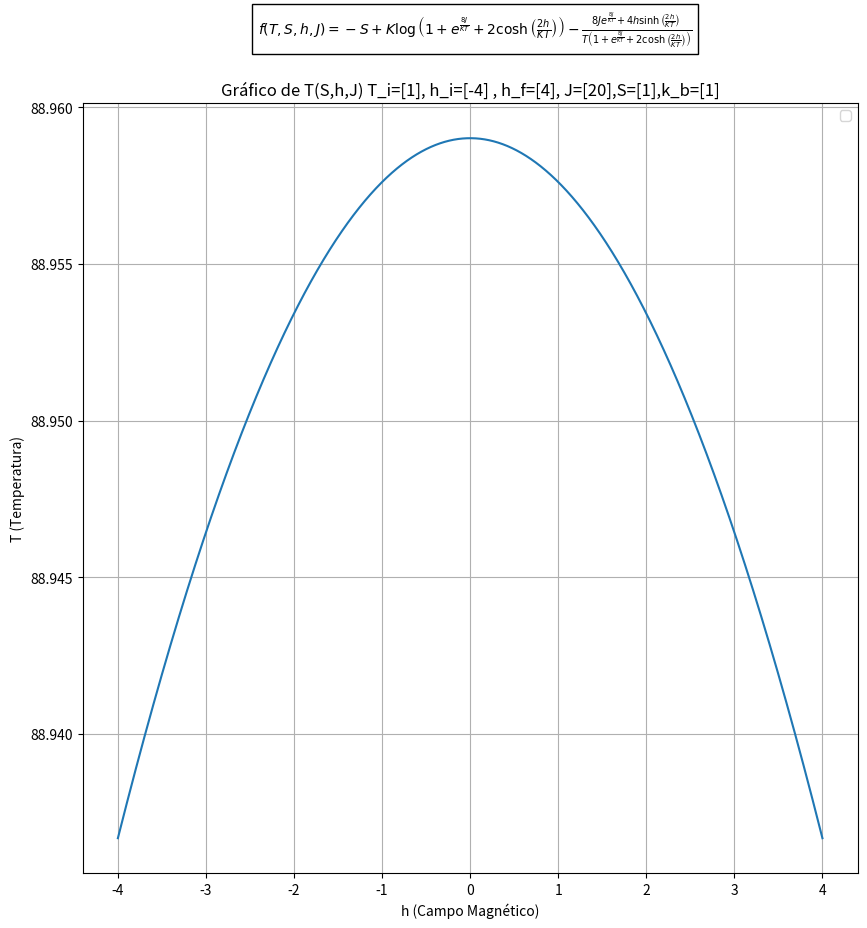

Write Python code to recreate this figure.
import numpy as np
import matplotlib.pyplot as plt
from scipy.optimize import fsolve
import os


#Definindo constantes
BOLTZMANN=1 # boltzmann constant -> Kb
ANTIFERROMAGNETIC_EXCHANGE_COUPLING=20 #J>=0
ENTROPY=1 #S tem que ser constante pq o processo é adibático
TEMPERATURE_INITIAL_GUESS = 1 # melhorando o chute inicial para um valor maior
MAGNETIC_FIELD_INITIAL = (-4) # O valor inicial do campo magnético
MAGNETIC_FIELD_FINAL = 4 #O valor final do campo magnético

def log_detailed_calculation(magnetic_field):
    return (magnetic_field > 1 and magnetic_field < 1.0001)


#definindo a função T(h), o único parâmetro é h pois é a única coisa que vai mudar de h_i até h_f
def Temp(temperature, magnetic_field):
    if (log_detailed_calculation(magnetic_field)):
        print(f"Temperatures [{temperature}] Magnetic Field [{magnetic_field}]")
    Z = (                                                          
        1 + 
        np.exp(8 * ANTIFERROMAGNETIC_EXCHANGE_COUPLING / (BOLTZMANN * temperature)) + 
        (
            2 * 
            np.cosh(2 * magnetic_field / (BOLTZMANN * temperature))
        )
    )
    term1 = (ENTROPY * -1) + (BOLTZMANN * np.log(Z))
    numerator = (                
            (
                8 * ANTIFERROMAGNETIC_EXCHANGE_COUPLING * 
                np.exp(8 * ANTIFERROMAGNETIC_EXCHANGE_COUPLING / (BOLTZMANN * temperature))
            ) + 
            (
                4 * magnetic_field * 
                np.sinh(2 * magnetic_field / (BOLTZMANN * temperature))
            )
        )
    denominator = temperature * Z
    term2 =  numerator / denominator
    calculated_temperature = term1 - term2
    if (log_detailed_calculation(magnetic_field)):
        print(f"Temperatures [{temperature}] Magnetic Field [{magnetic_field}] result[{calculated_temperature}]")
    return calculated_temperature


#definindo os intervalos de h
magnetic_fields = np.linspace(MAGNETIC_FIELD_INITIAL,MAGNETIC_FIELD_FINAL,100_000)
temperatures = []
temperature_guess = TEMPERATURE_INITIAL_GUESS


for magnetic_field in magnetic_fields:
    if (log_detailed_calculation(magnetic_field)):
        print(f"========== MAGNETIC FIELD = {magnetic_field} ==========")
    try:
        calculated_temperature = fsolve(lambda temperature: Temp(temperature, magnetic_field), temperature_guess)
        if (log_detailed_calculation(magnetic_field)):
            print(f"Final Result={calculated_temperature}")
        
        #Update temperature guess with the result of previuos systems
        temperature_guess = calculated_temperature[0]
        
        #Append the system result to the list of temperatures to be plotted
        temperatures.append(calculated_temperature[0])  # Adiciona o valor encontrado para T
    except RuntimeWarning:
        temperatures.append(np.nan)  # Se houver erro, adiciona NaN para evitar falha
    if (log_detailed_calculation(magnetic_field)):
        print(f"========== MAGNETIC FIELD = {magnetic_field} ==========")


plt.figure(figsize=(10,10))

# Incluir a equação no gráfico (opcional)
equation_text = r'$f(T,S,h,J) = -S + K \log\left(1 + e^{\frac{8J}{KT}} + 2 \cosh\left(\frac{2h}{KT}\right)\right) - \frac{8J e^{\frac{8J}{KT}} + 4h \sinh\left(\frac{2h}{KT}\right)}{T\left(1 + e^{\frac{8J}{KT}} + 2 \cosh\left(\frac{2h}{KT}\right)\right)}$'
plt.text(0.3, 0.95, equation_text, fontsize=10, bbox=dict(facecolor='white', alpha=1), clip_on=False, transform=plt.gcf().transFigure)


plt.plot(magnetic_fields, temperatures)

# Adicionar título e rótulos
plt.title(f"Gráfico de T(S,h,J) T_i=[{TEMPERATURE_INITIAL_GUESS}], h_i=[{MAGNETIC_FIELD_INITIAL}] , h_f=[{MAGNETIC_FIELD_FINAL}], J=[{ANTIFERROMAGNETIC_EXCHANGE_COUPLING}],S=[{ENTROPY}],k_b=[{BOLTZMANN}]")
plt.xlabel('h (Campo Magnético)')
plt.ylabel('T (Temperatura)')


# Exibir a grade, a legenda e o gráfico
plt.grid(True)
plt.legend()
plt.show()



